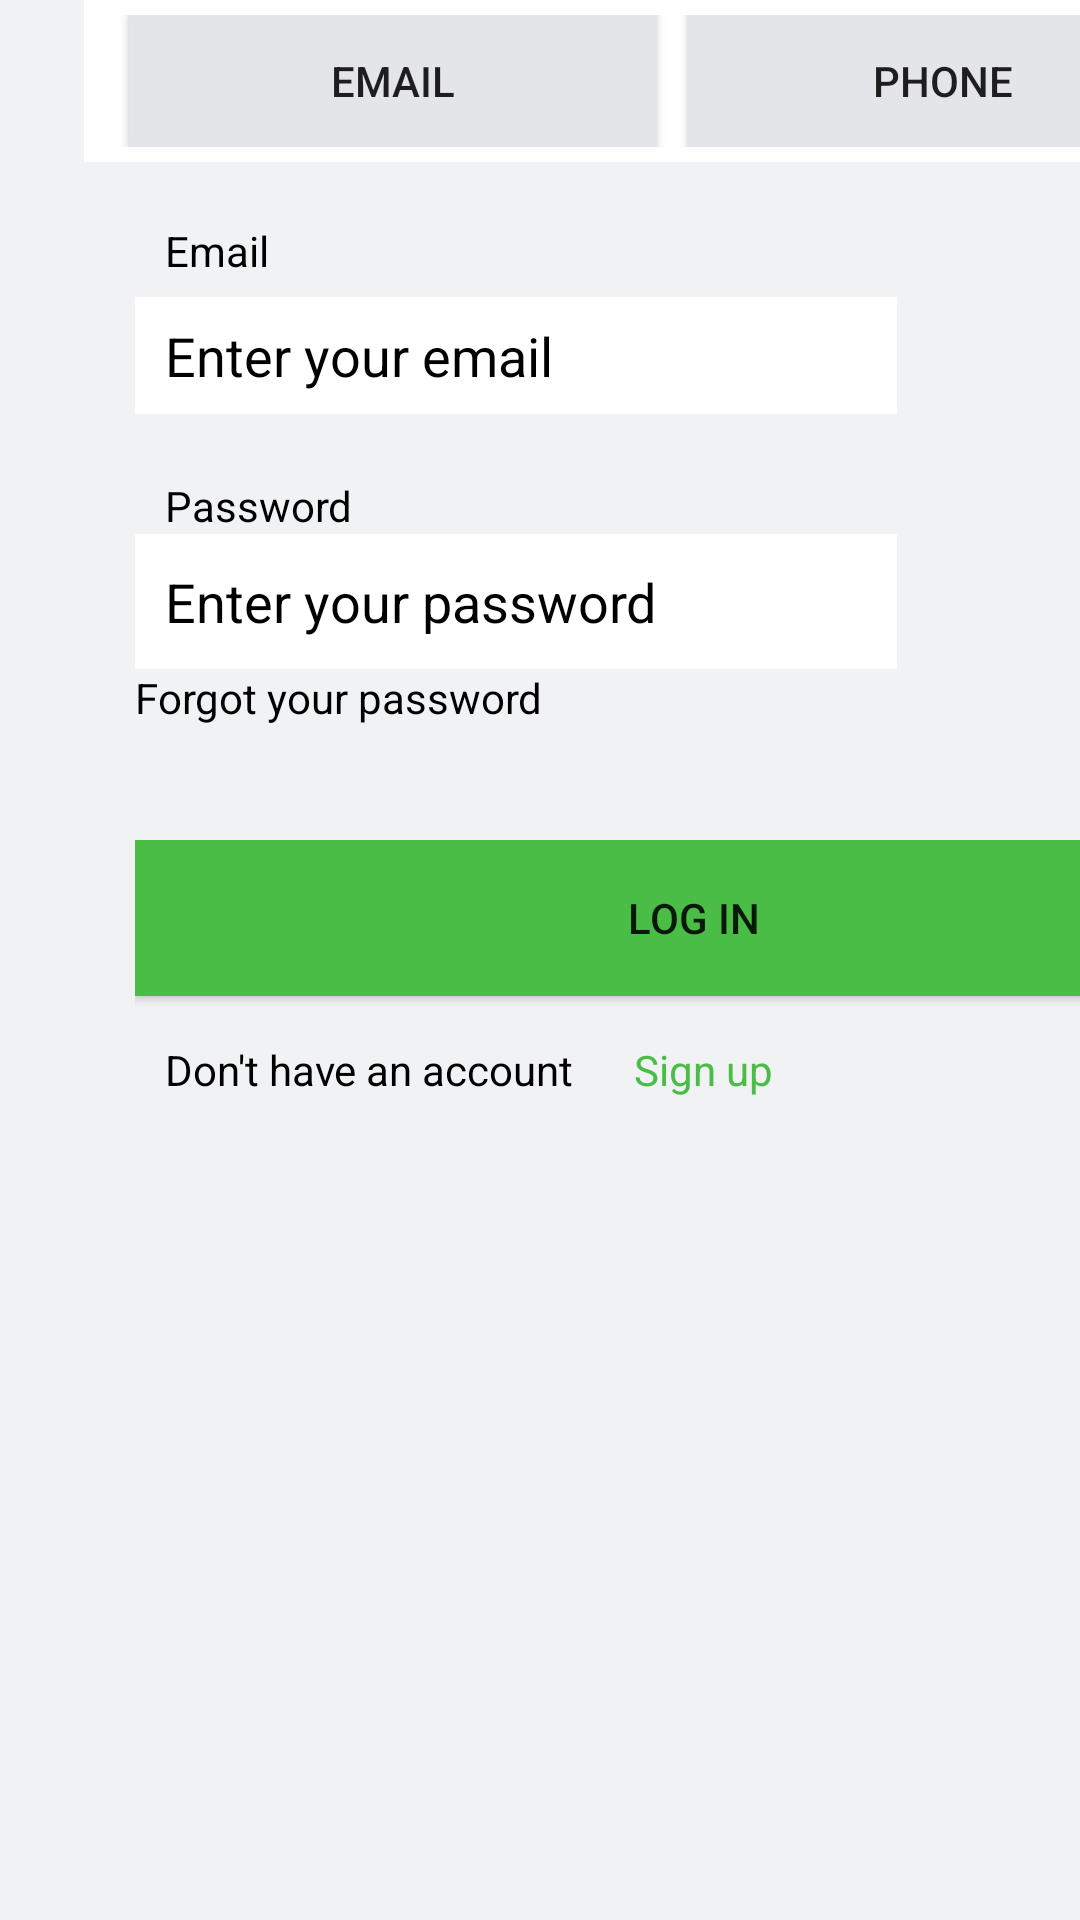

Here is an Android app screen rendered from its layout file. Give the layout XML and the strings, colors and styles it references.
<!-- AndroidManifest.xml: application theme Theme.SaveEasy -->
<!-- res/layout/fragment_signin.xml -->
<?xml version="1.0" encoding="utf-8"?>
<androidx.constraintlayout.widget.ConstraintLayout xmlns:android="http://schemas.android.com/apk/res/android"
    xmlns:app="http://schemas.android.com/apk/res-auto"
    xmlns:tools="http://schemas.android.com/tools"
    android:layout_width="match_parent"
    android:layout_height="match_parent"
    android:background="@color/gray50"
    tools:context=".ui.scan.ScanFragment">


    <androidx.constraintlayout.widget.ConstraintLayout
        android:layout_width="413dp"
        android:layout_height="625dp"

        android:id="@+id/signinConsLayControls"
        app:layout_constraintTop_toTopOf="parent"
        app:layout_constraintVertical_bias="0.396"
        >

        <TextView
            android:id="@+id/signinHeader"
            android:layout_width="379dp"
            android:layout_height="42dp"
            android:layout_marginStart="8dp"
            android:layout_marginTop="8dp"
            android:layout_marginEnd="8dp"
            android:paddingHorizontal="10dp"
            android:text="@string/welcome_back"
            android:textAlignment="textStart"
            android:textColor="@color/black"
            android:textSize="30sp"
            android:textStyle="bold"
            app:layout_constraintBottom_toTopOf="@+id/linearLayout"
            app:layout_constraintEnd_toEndOf="parent"
            app:layout_constraintHorizontal_bias="0.555"
            app:layout_constraintStart_toStartOf="parent"
            app:layout_constraintTop_toTopOf="parent" />


        <LinearLayout
            android:id="@+id/linearLayout"
            android:layout_width="375dp"
            android:layout_height="54dp"
            android:background="@color/white"
            android:orientation="horizontal"
            android:paddingHorizontal="10dp"
            android:paddingVertical="5dp"
            app:layout_constraintEnd_toEndOf="parent"
            app:layout_constraintStart_toStartOf="@+id/signinHeader"
            tools:layout_editor_absoluteY="96dp">

            <Button
                android:id="@+id/btn_email"
                android:layout_width="176dp"
                android:layout_height="44dp"
                android:layout_marginHorizontal="5dp"
                android:background="@color/gray100"
                android:text="@string/email"
                app:layout_constraintStart_toStartOf="parent"
                tools:layout_editor_absoluteY="136dp" />

            <Button
                android:id="@+id/btn_phone"
                android:layout_width="171dp"
                android:layout_height="44dp"
                android:layout_marginHorizontal="5dp"
                android:background="@color/gray100"
                android:text="@string/phone"
                app:layout_constraintBaseline_toBaselineOf="@+id/btn_email"
                app:layout_constraintEnd_toEndOf="parent" />

        </LinearLayout>


        <LinearLayout
            android:id="@+id/linearLayout2"
            android:layout_width="368dp"
            android:layout_height="65dp"
            android:layout_marginTop="20dp"
            android:orientation="vertical"
            app:layout_constraintEnd_toEndOf="parent"
            app:layout_constraintHorizontal_bias="1.0"
            app:layout_constraintStart_toStartOf="@+id/linearLayout"
            app:layout_constraintTop_toBottomOf="@+id/linearLayout">

            <TextView
                android:id="@+id/label_email"
                android:layout_width="84dp"
                android:layout_height="25dp"
                android:paddingHorizontal="10dp"
                android:text="@string/email"
                android:textColor="@color/black"
                app:layout_constraintStart_toStartOf="@+id/btn_email"
                tools:layout_editor_absoluteY="192dp" />

            
            
            
            
            
            
            
            

            
            
            
            
            
            
            
            
            
            

            <EditText
                android:id="@+id/input_email"
                android:layout_width="254dp"
                android:layout_height="39dp"
                android:background="@color/white"
                android:ems="10"
                android:hint="@string/enter_your_email"
                android:inputType="textEmailAddress"
                android:paddingHorizontal="10dp"
                android:textColorHint="@color/black"
                app:layout_constraintStart_toStartOf="@+id/label_email"
                tools:layout_editor_absoluteY="217dp" />

        </LinearLayout>

        <LinearLayout
            android:id="@+id/linearLayout3"
            android:layout_width="367dp"
            android:layout_height="101dp"
            android:layout_marginTop="20dp"
            android:orientation="vertical"
            app:layout_constraintEnd_toEndOf="parent"
            app:layout_constraintHorizontal_bias="0.0"
            app:layout_constraintStart_toStartOf="@+id/linearLayout2"
            app:layout_constraintTop_toBottomOf="@+id/linearLayout2">

            <TextView
                android:id="@+id/label_password"
                android:layout_width="wrap_content"
                android:layout_height="wrap_content"
                android:paddingHorizontal="10dp"
                android:text="@string/password"
                android:textColor="@color/black"
                app:layout_constraintStart_toStartOf="@+id/input_email"
                tools:ignore="TextViewEdits"
                tools:layout_editor_absoluteY="273dp" />

            <EditText
                android:id="@+id/input_password"
                android:layout_width="254dp"
                android:layout_height="45dp"
                android:background="@color/white"
                android:ems="10"
                android:hint="@string/enter_your_password"
                android:inputType="textPassword"
                android:paddingHorizontal="10dp"
                android:textColorHint="@color/black"
                app:layout_constraintStart_toStartOf="@+id/label_password"
                tools:layout_editor_absoluteY="292dp" />


            <TextView
                android:id="@+id/label_forgot"
                android:layout_width="wrap_content"
                android:layout_height="wrap_content"
                android:text="@string/forgot_your_password"
                android:textColor="@color/black"
                app:layout_constraintStart_toStartOf="@+id/input_password"
                tools:layout_editor_absoluteY="337dp" />

        </LinearLayout>

        <LinearLayout
            android:layout_width="372dp"
            android:layout_height="121dp"
            android:layout_marginTop="20dp"
            android:orientation="vertical"
            app:layout_constraintStart_toStartOf="@+id/linearLayout3"
            app:layout_constraintTop_toBottomOf="@+id/linearLayout3">


            <Button
                android:id="@+id/btn_login"
                android:layout_width="372dp"
                android:layout_height="52dp"
                android:layout_marginBottom="15dp"
                android:background="@color/green500"
                android:text="@string/log_in"
                app:layout_constraintEnd_toEndOf="parent"
                app:layout_constraintHorizontal_bias="0.0"
                app:layout_constraintStart_toStartOf="parent"
                tools:layout_editor_absoluteY="368dp" />

            <LinearLayout
                android:layout_width="match_parent"
                android:layout_height="match_parent"
                android:orientation="horizontal"

                android:paddingHorizontal="10dp">

                <TextView
                    android:id="@+id/txt_account"
                    android:layout_width="wrap_content"
                    android:layout_height="wrap_content"
                    android:text="@string/don_t_have_an_account"
                    android:textColor="@color/black"
                    app:layout_constraintStart_toStartOf="@+id/btn_login"
                    tools:layout_editor_absoluteY="420dp" />

                <TextView
                    android:id="@+id/txt_signup"
                    android:layout_width="wrap_content"
                    android:layout_height="wrap_content"
                    android:layout_marginHorizontal="20dp"
                    android:text="@string/sign_up"
                    android:textColor="@color/green500"
                    app:layout_constraintBaseline_toBaselineOf="@+id/txt_account"
                    tools:layout_editor_absoluteX="196dp" />
            </LinearLayout>


        </LinearLayout>

    </androidx.constraintlayout.widget.ConstraintLayout>

</androidx.constraintlayout.widget.ConstraintLayout>
<!-- resources referenced by this layout -->
<resources>
  <color name="black">#FF000000</color>
  <color name="gray100">#E3E5E8</color>
  <color name="gray50">#F1F2F4</color>
  <color name="green500">#49BD45</color>
  <color name="white">#FFFFFFFF</color>
  <string name="don_t_have_an_account">Don\'t have an account</string>
  <string name="email">Email</string>
  <string name="enter_your_email">Enter your email</string>
  <string name="enter_your_password">Enter your password</string>
  <string name="forgot_your_password">Forgot your password</string>
  <string name="log_in">Log In</string>
  <string name="password">Password</string>
  <string name="phone">Phone</string>
  <string name="sign_up">Sign up</string>
  <string name="welcome_back">Welcome back</string>
  <style name="Theme.SaveEasy" parent="Theme.AppCompat.DayNight.DarkActionBar">
          
          <item name="colorPrimary">@color/gray50</item>
          <item name="colorPrimaryVariant">@color/gray100</item>
          <item name="colorOnPrimary">@color/white</item>
  
          <item name="colorTertiary">@color/green500</item>
          <item name="colorOnTertiary">@color/gray100</item>
  
          
          <item name="colorSecondary">@color/teal_200</item>
          <item name="colorSecondaryVariant">@color/teal_700</item>
          <item name="colorOnSecondary">@color/black</item>
          
          <item name="android:statusBarColor">?attr/colorPrimaryVariant</item>
          
      </style>
  <color name="teal_200">#FF03DAC5</color>
  <color name="teal_700">#FF018786</color>
</resources>
